Labelled photos from "frames", an image-classification folder in mehulperimal14/Sentrix. The possible labels are: normal, fire, weapon, assault, robbery.

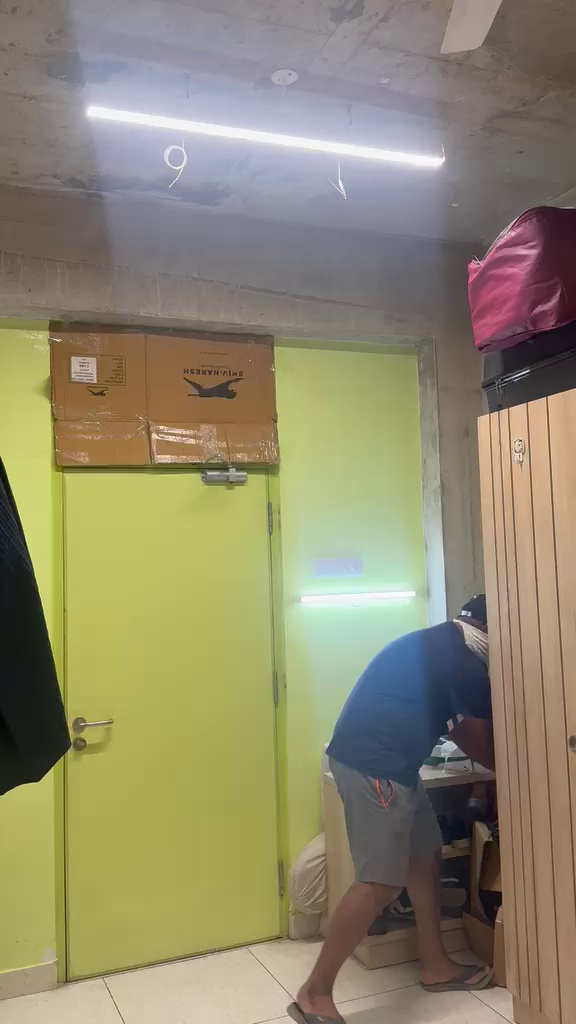
Label: robbery

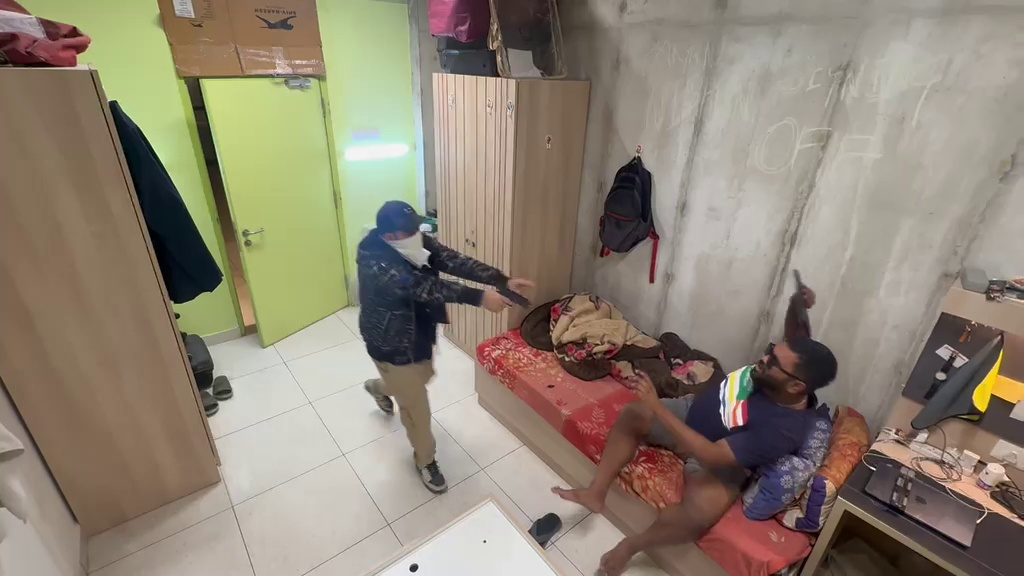
Label: weapon

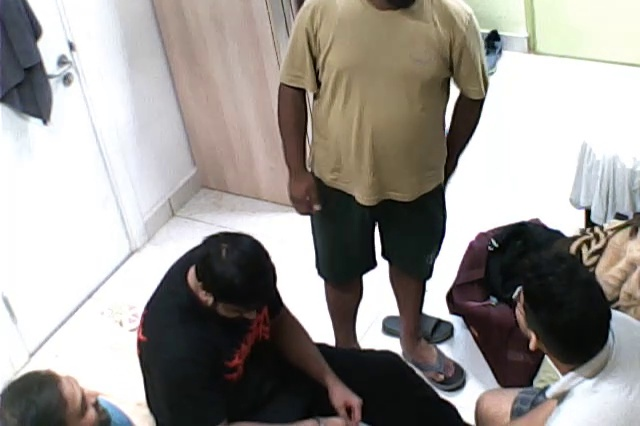
Label: normal

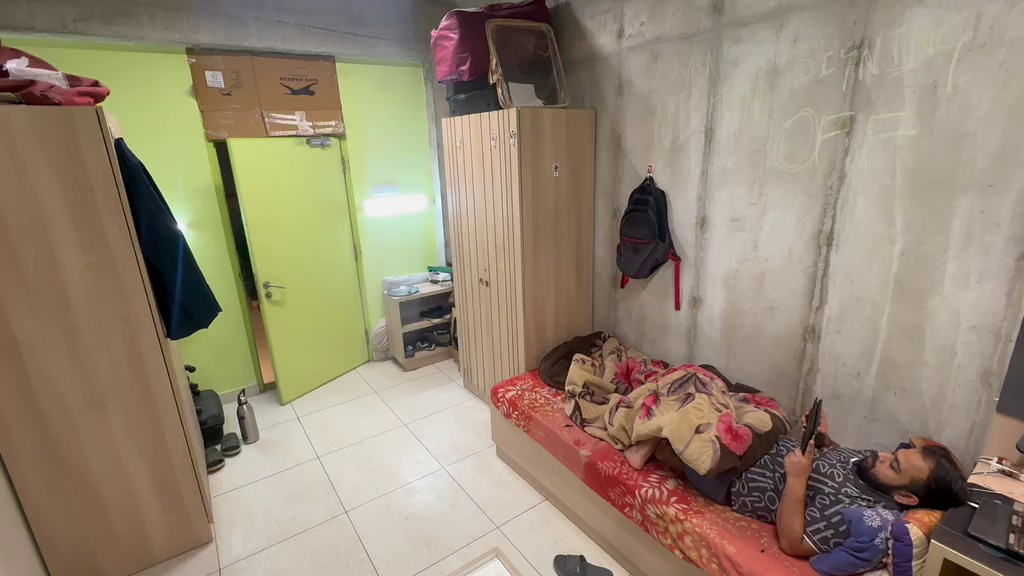
Label: normal

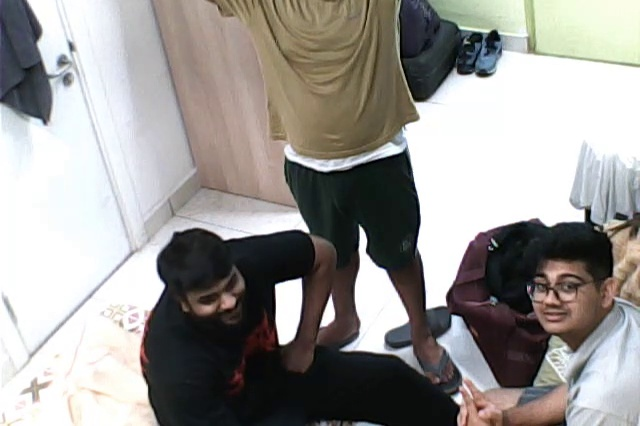
Label: normal

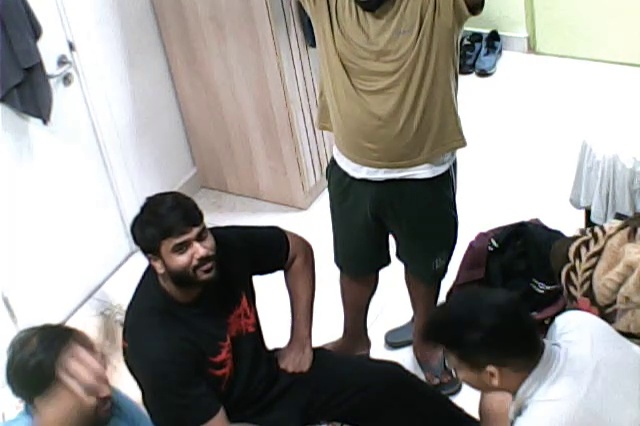
Label: weapon
